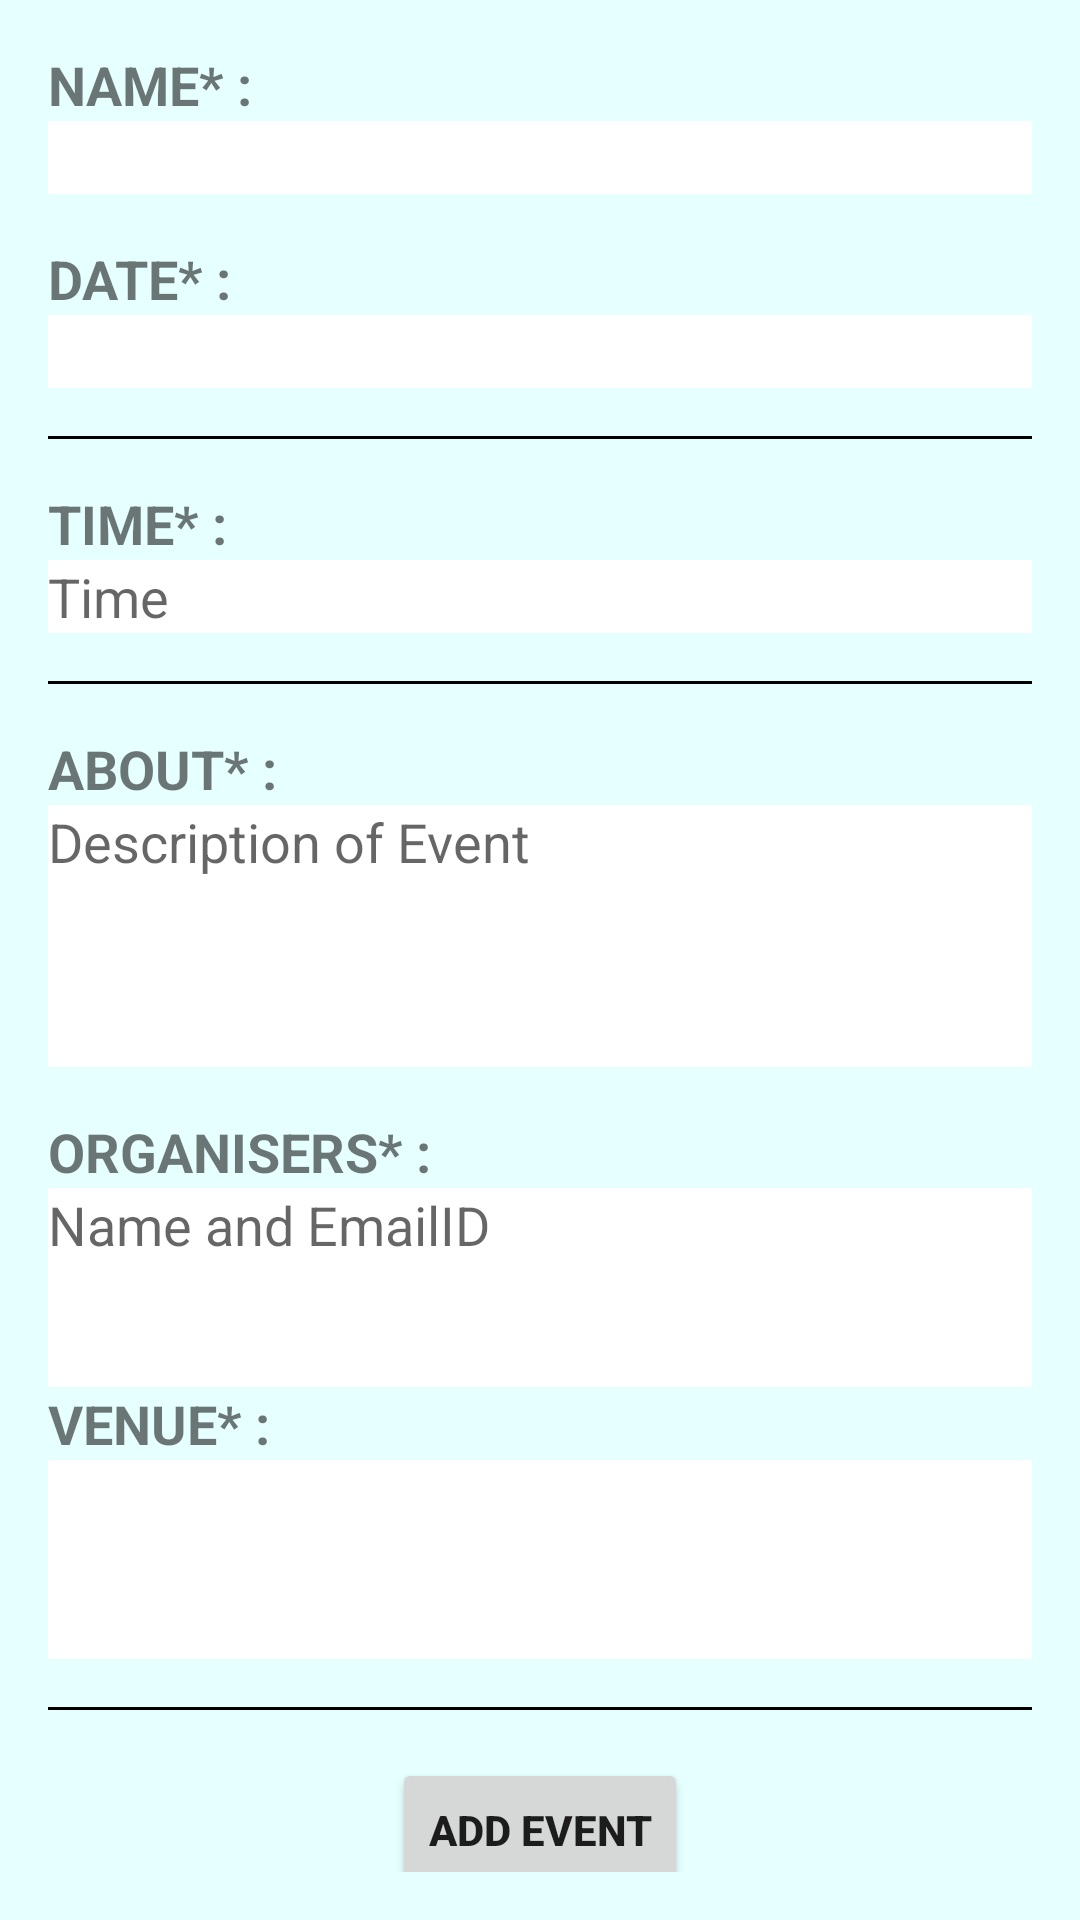

The Android layout XML behind this screen, and the referenced resources:
<!-- AndroidManifest.xml: application theme AppTheme -->
<!-- res/layout/activity_add_event.xml -->
<?xml version="1.0" encoding="utf-8"?>
<ScrollView xmlns:android="http://schemas.android.com/apk/res/android"
    xmlns:tools="http://schemas.android.com/tools"
    android:layout_width="match_parent"
    android:layout_height="match_parent"
    android:paddingBottom="@dimen/activity_vertical_margin"
    android:paddingLeft="@dimen/activity_horizontal_margin"
    android:paddingRight="@dimen/activity_horizontal_margin"
    android:paddingTop="@dimen/activity_vertical_margin"
    tools:context="com.creation.events.eventsapp.AddEventActivity"
    android:background="@color/faintblue"
    >
    <LinearLayout
        android:layout_width="match_parent"
        android:layout_height="match_parent"
        android:orientation="vertical">

        <LinearLayout
            android:layout_width="fill_parent"
            android:layout_height="wrap_content">
            <TextView
                android:layout_width="wrap_content"
                android:layout_height="wrap_content"
                android:text="NAME* :  "
                android:textSize="@dimen/field_size"
                android:textStyle="bold"
                android:layout_weight="1"
                />
        </LinearLayout>
        <LinearLayout
            android:layout_width="match_parent"
            android:layout_height="wrap_content">
            <EditText
                android:id="@+id/event_name"
                android:layout_width="wrap_content"
                android:layout_height="wrap_content"
                android:background="@color/whiteColour"
                android:inputType="text"
                android:textSize="@dimen/field_size"

                android:layout_weight="4"
                android:layout_alignParentRight="true"

                android:layout_marginBottom="@dimen/activity_vertical_margin"/>
        </LinearLayout>


        <LinearLayout
            android:layout_width="match_parent"
            android:layout_height="wrap_content">
            <TextView
                android:layout_width="wrap_content"
                android:layout_height="wrap_content"
                android:text="DATE* :               "
                android:textSize="@dimen/field_size"

                android:textStyle="bold"
                android:layout_gravity="center"
                />
        </LinearLayout>
        <LinearLayout
            android:layout_width="match_parent"
            android:layout_height="wrap_content">
            <EditText
                android:id="@+id/event_date"
                android:layout_height="wrap_content"
                android:background="@color/whiteColour"
                android:onClick="setDate"
                android:focusable="false"
                android:focusableInTouchMode="false"
                android:layout_marginBottom="@dimen/activity_vertical_margin"
                android:layout_width="match_parent" />
        </LinearLayout>
        <LinearLayout
            android:layout_width="match_parent"
            android:layout_height="wrap_content">
            <View
                android:layout_width="fill_parent"
                android:layout_height="1dp"
                android:background="#000000" />
        </LinearLayout>

        <LinearLayout
            android:layout_width="match_parent"
            android:layout_height="wrap_content"
            android:layout_marginTop="@dimen/activity_horizontal_margin">
            <TextView
                android:layout_width="wrap_content"
                android:layout_height="wrap_content"
                android:text="TIME* :               "
                android:textSize="@dimen/field_size"

                android:textStyle="bold"
                android:layout_gravity="center"
                />
        </LinearLayout>
        <LinearLayout
            android:layout_width="match_parent"
            android:layout_height="wrap_content">
            <EditText
                android:id="@+id/event_time"
                android:layout_height="wrap_content"
                android:background="@color/whiteColour"
                android:hint="Time"
                android:onClick="setTime"
                android:focusableInTouchMode="false"
                android:layout_marginBottom="@dimen/activity_vertical_margin"
                android:layout_width="match_parent" />
        </LinearLayout>


        <LinearLayout
            android:layout_width="match_parent"
            android:layout_height="wrap_content">
            <View
                android:layout_width="fill_parent"
                android:layout_height="1dp"
                android:background="#000000" />
        </LinearLayout>
        <LinearLayout
            android:layout_width="match_parent"
            android:layout_height="wrap_content"
            android:layout_marginTop="@dimen/activity_horizontal_margin">
            <TextView
                android:layout_width="wrap_content"
                android:layout_height="wrap_content"
                android:text="ABOUT* :             "
                android:textSize="@dimen/field_size"
                android:textStyle="bold"

                />
        </LinearLayout>
        <LinearLayout
            android:layout_width="match_parent"
            android:layout_height="wrap_content">
            <EditText
                android:id="@+id/event_description"
                android:layout_width="match_parent"
                android:layout_height="wrap_content"
                android:hint="Description of Event"
                android:background="@color/whiteColour"
                android:inputType="textMultiLine"
                android:minLines="4"
                android:gravity="top|left"
                android:maxLines="4"
                android:scrollbars="vertical"

                android:layout_marginBottom="@dimen/activity_vertical_margin"/>
        </LinearLayout>

        <LinearLayout
            android:layout_width="fill_parent"
            android:layout_height="wrap_content">
            <TextView
                android:layout_width="wrap_content"
                android:layout_height="wrap_content"
                android:text="ORGANISERS* :   "
                android:textStyle="bold"
                android:textSize="@dimen/field_size"


                />
        </LinearLayout>

        <LinearLayout
            android:layout_width="match_parent"
            android:layout_height="wrap_content">
            <EditText
                android:id="@+id/event_organisers"
                android:layout_width="match_parent"
                android:layout_height="wrap_content"
                android:hint="Name and EmailID"
                android:inputType="textMultiLine"
                android:minLines="3"
                android:background="@color/whiteColour"
                android:gravity="top|left"
                android:maxLines="10"
                android:scrollbars="vertical" />
        </LinearLayout>
        <LinearLayout
            android:layout_width="fill_parent"
            android:layout_height="wrap_content">
            <TextView
                android:layout_width="wrap_content"
                android:layout_height="wrap_content"
                android:text="VENUE* :   "
                android:textStyle="bold"
                android:textSize="@dimen/field_size"


                />
        </LinearLayout>

        <LinearLayout
            android:layout_width="match_parent"
            android:layout_height="wrap_content">
            <EditText
                android:id="@+id/event_venue"
                android:layout_width="match_parent"
                android:layout_height="wrap_content"
                android:inputType="textMultiLine"
                android:minLines="3"
                android:background="@color/whiteColour"
                android:gravity="top|left"
                android:maxLines="10"
                android:scrollbars="vertical" />
        </LinearLayout>
        <LinearLayout
            android:layout_width="match_parent"
            android:layout_height="wrap_content"
            android:layout_marginTop="@dimen/activity_horizontal_margin">
            <View
                android:layout_width="fill_parent"
                android:layout_height="1dp"
                android:background="#000000" />
        </LinearLayout>
        <LinearLayout
            android:layout_width="match_parent"
            android:layout_height="wrap_content"
            android:orientation="horizontal"
            android:layout_marginTop="@dimen/activity_horizontal_margin"
            android:gravity="center">
            <Button
                android:layout_width="wrap_content"
                android:layout_height="wrap_content"
                android:text="Add Event"
                android:textStyle="bold"
                android:layout_gravity="center"
                android:onClick="addEvent"/>

        </LinearLayout>
    </LinearLayout>
</ScrollView>
<!-- resources referenced by this layout -->
<resources>
  <color name="faintblue">#e6ffff</color>
  <color name="whiteColour">#FFFFFF</color>
  <dimen name="activity_horizontal_margin">16dp</dimen>
  <dimen name="activity_vertical_margin">16dp</dimen>
  <dimen name="field_size">18dp</dimen>
  <style name="AppTheme" parent="Theme.AppCompat.Light.DarkActionBar">
          
          <item name="colorPrimary">@color/colorPrimary</item>
          <item name="colorPrimaryDark">@color/colorPrimaryDark</item>
          <item name="colorAccent">@color/colorAccent</item>
          <item name="android:windowBackground">@color/faintblue</item>
      </style>
  <color name="colorPrimary">#3F51B5</color>
  <color name="colorPrimaryDark">#303F9F</color>
  <color name="colorAccent">#FF4081</color>
</resources>
